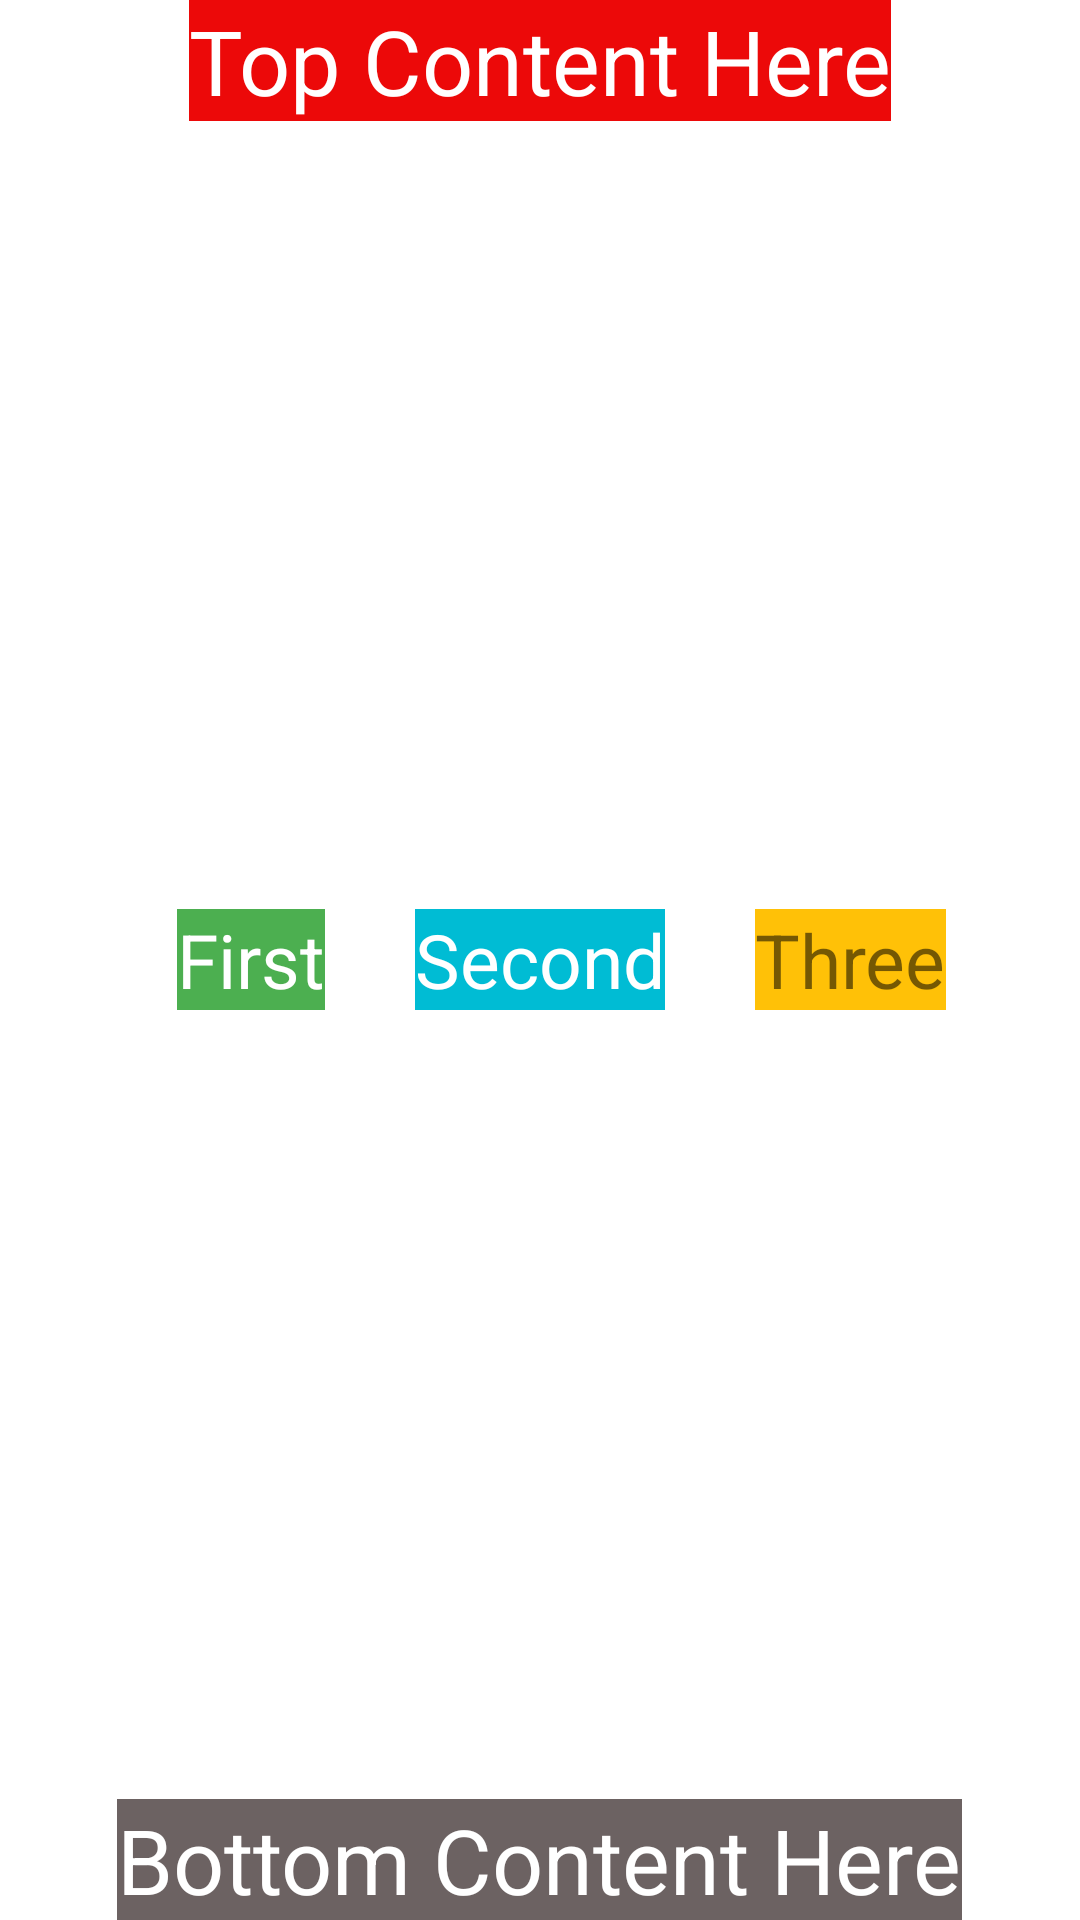

Reconstruct the res/layout file that produces this screen, plus the resources it refers to.
<!-- AndroidManifest.xml: application theme Theme.KhoaPham_RelativeLayout_Buoi3 -->
<!-- res/layout/activity3.xml -->
<?xml version="1.0" encoding="utf-8"?>
<RelativeLayout xmlns:android="http://schemas.android.com/apk/res/android"
    android:layout_width="match_parent"
    android:layout_height="match_parent">

    <TextView
        android:textSize="30sp"
        android:background="#EC0909"
        android:textColor="@color/white"
        android:layout_centerHorizontal="true"
        android:id="@+id/text_view_top_content_here"
        android:layout_width="wrap_content"
        android:layout_height="wrap_content"
        android:text="Top Content Here" />

    <TextView
        android:layout_alignParentBottom="true"
        android:textSize="30sp"
        android:background="#6C6262"
        android:textColor="@color/white"
        android:layout_centerHorizontal="true"
        android:id="@+id/textView"
        android:layout_width="wrap_content"
        android:layout_height="wrap_content"
        android:text="Bottom Content Here" />

    <TextView
        android:id="@+id/text_view_second"
        android:layout_centerInParent="true"
        android:textSize="25sp"
        android:background="#00BCD4"
        android:textColor="@color/white"
        android:text="Second"
        android:layout_width="wrap_content"
        android:layout_height="wrap_content"/>

    <TextView
        android:layout_marginEnd="30dp"
        android:layout_centerVertical="true"
        android:layout_toStartOf="@id/text_view_second"
        android:layout_width="wrap_content"
        android:layout_height="wrap_content"
        android:background="#4CAF50"
        android:text="First"
        android:textColor="@color/white"
        android:textSize="25sp" />


    <TextView
        android:layout_marginStart="30dp"
        android:textSize="25sp"
        android:background="#FFC107"
        android:layout_toEndOf="@id/text_view_second"
        android:layout_centerVertical="true"
        android:text="Three"
        android:layout_width="wrap_content"
        android:layout_height="wrap_content"
        />



</RelativeLayout>
<!-- resources referenced by this layout -->
<resources>
  <style name="Theme.KhoaPham_RelativeLayout_Buoi3" parent="Theme.MaterialComponents.DayNight.DarkActionBar">
          
          <item name="colorPrimary">@color/purple_500</item>
          <item name="colorPrimaryVariant">@color/purple_700</item>
          <item name="colorOnPrimary">@color/white</item>
          
          <item name="colorSecondary">@color/teal_200</item>
          <item name="colorSecondaryVariant">@color/teal_700</item>
          <item name="colorOnSecondary">@color/black</item>
          
          <item name="android:statusBarColor">?attr/colorPrimaryVariant</item>
          
      </style>
  <!-- not gathered from this repository: default colours our renderer supplied (Android Studio template values) -->
  <color name="purple_500">#FF6200EE</color>
  <color name="purple_700">#FF3700B3</color>
  <color name="teal_200">#FF03DAC5</color>
  <color name="teal_700">#FF018786</color>
  <color name="black">#FF000000</color>
  <color name="white">#FFFFFFFF</color>
</resources>
